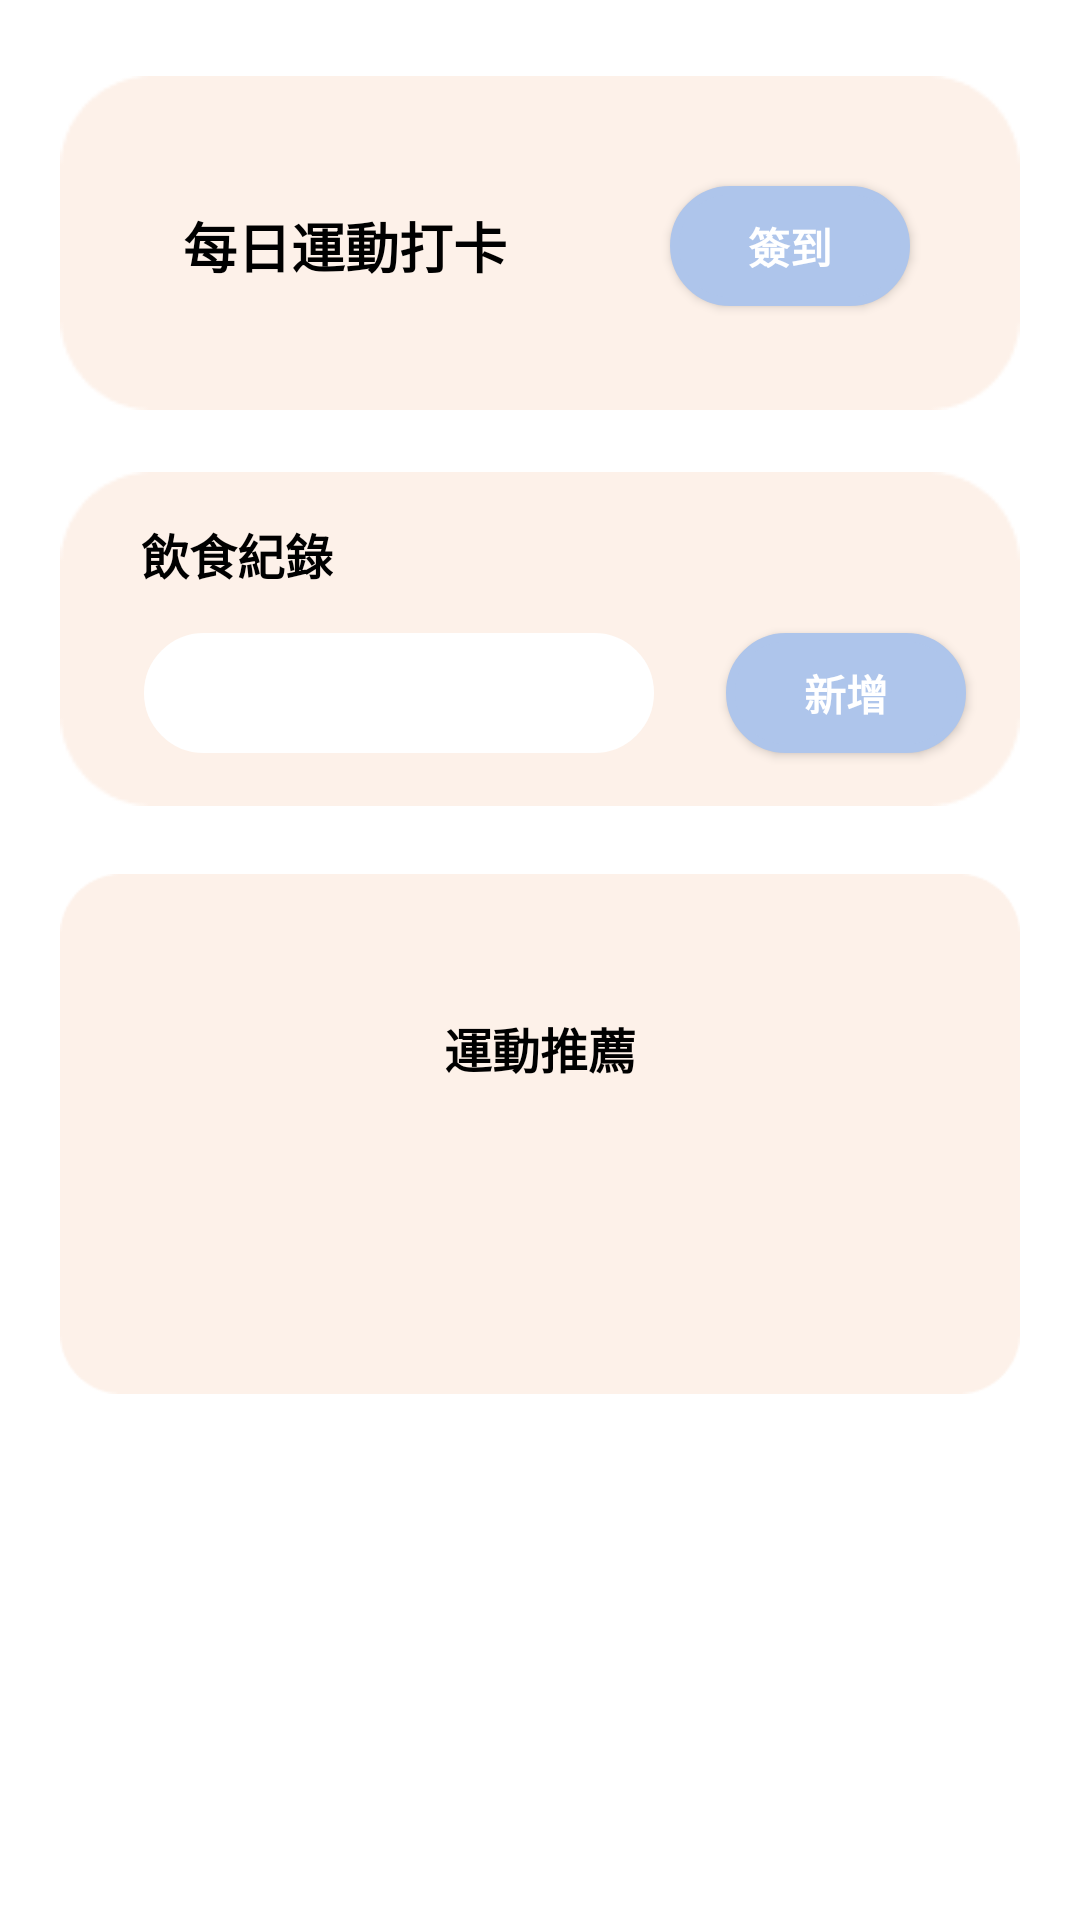

Here is an Android app screen rendered from its layout file. Give the layout XML and the strings, colors and styles it references.
<!-- AndroidManifest.xml: application theme Theme.BodyBoost -->
<!-- res/layout/fragment_home.xml -->
<?xml version="1.0" encoding="utf-8"?>

<ScrollView xmlns:android="http://schemas.android.com/apk/res/android"
xmlns:app="http://schemas.android.com/apk/res-auto"
xmlns:tools="http://schemas.android.com/tools"
android:layout_width="390dp"
android:layout_height="wrap_content"
android:layout_gravity="center_horizontal"
android:fillViewport="true">


<androidx.constraintlayout.widget.ConstraintLayout
    android:layout_width="wrap_content"
    android:layout_height="wrap_content"
    android:layout_gravity="center_horizontal"
    tools:context=".HomeFragment">


    <ImageView
        android:id="@+id/imageView2"
        android:layout_width="320dp"
        android:layout_height="130dp"
        android:layout_gravity="center"
        android:layout_marginTop="16dp"
        android:contentDescription="@null"
        android:src="@drawable/checkin"
        android:text="@string/check_in"
        app:layout_constraintEnd_toEndOf="parent"
        app:layout_constraintStart_toStartOf="parent"
        app:layout_constraintTop_toTopOf="parent" />

    <TextView
        android:id="@+id/textView2"
        android:layout_width="wrap_content"
        android:layout_height="wrap_content"
        android:text="每日運動打卡"
        android:textColor="@color/TextColor"
        android:textSize="18sp"
        android:textStyle="bold"
        app:layout_constraintBottom_toBottomOf="@+id/imageView2"
        app:layout_constraintEnd_toEndOf="@+id/imageView2"
        app:layout_constraintHorizontal_bias="0.193"
        app:layout_constraintStart_toStartOf="@+id/imageView2"
        app:layout_constraintTop_toTopOf="@+id/imageView2"
        app:layout_constraintVertical_bias="0.507" />

    <Button
        android:id="@+id/daily_check_in_btn"
        android:layout_width="80dp"
        android:layout_height="40dp"
        android:background="@drawable/button"
        android:text="簽到"
        android:textColor="#FFFFFFFF"
        android:textSize="14sp"
        android:textStyle="bold"
        app:layout_constraintBottom_toBottomOf="@+id/imageView2"
        app:layout_constraintEnd_toEndOf="parent"
        app:layout_constraintHorizontal_bias="0.597"
        app:layout_constraintStart_toEndOf="@+id/textView2"
        app:layout_constraintTop_toTopOf="@+id/imageView2"
        app:layout_constraintVertical_bias="0.511" />

    <ImageView
        android:id="@+id/imageView3"
        android:layout_width="320dp"
        android:layout_height="130dp"
        android:layout_marginTop="2dp"
        android:src="@drawable/checkin"
        app:layout_constraintEnd_toEndOf="parent"
        app:layout_constraintStart_toStartOf="parent"
        app:layout_constraintTop_toBottomOf="@+id/imageView2" />

    <TextView
        android:id="@+id/textView3"
        android:layout_width="wrap_content"
        android:layout_height="wrap_content"
        android:text="飲食紀錄"
        android:textColor="@color/TextColor"
        android:textSize="16sp"
        android:textStyle="bold"
        app:layout_constraintBottom_toBottomOf="@+id/imageView3"
        app:layout_constraintEnd_toEndOf="@+id/imageView3"
        app:layout_constraintHorizontal_bias="0.105"
        app:layout_constraintStart_toStartOf="@+id/imageView3"
        app:layout_constraintTop_toTopOf="@+id/imageView3"
        app:layout_constraintVertical_bias="0.235" />


    <Spinner
        android:id="@+id/spinner"
        android:layout_width="170dp"
        android:layout_height="40dp"
        android:background="@drawable/custom_edittext"
        app:layout_constraintBottom_toBottomOf="@+id/imageView3"
        app:layout_constraintEnd_toEndOf="@+id/imageView3"
        app:layout_constraintHorizontal_bias="0.187"
        app:layout_constraintStart_toStartOf="@+id/imageView3"
        app:layout_constraintTop_toTopOf="@+id/imageView3"
        app:layout_constraintVertical_bias="0.7" />

    <Button
        android:id="@+id/add_btn"
        android:layout_width="80dp"
        android:layout_height="40dp"
        android:text="新增"
        android:background="@drawable/button"
        android:textColor="#FFFFFFFF"
        android:textSize="14sp"
        android:textStyle="bold"
        app:layout_constraintBottom_toBottomOf="@+id/imageView3"
        app:layout_constraintEnd_toEndOf="parent"
        app:layout_constraintHorizontal_bias="0.567"
        app:layout_constraintStart_toEndOf="@+id/spinner"
        app:layout_constraintTop_toBottomOf="@+id/imageView2"
        app:layout_constraintVertical_bias="0.707" />

    <ImageView
        android:id="@+id/imageView4"
        android:layout_width="320dp"
        android:layout_height="200dp"
        android:src="@drawable/sport"
        app:layout_constraintEnd_toEndOf="parent"
        app:layout_constraintHorizontal_bias="0.0"
        app:layout_constraintStart_toStartOf="parent"
        app:layout_constraintTop_toBottomOf="@+id/imageView3" />

    <TextView
        android:id="@+id/textView4"
        android:layout_width="wrap_content"
        android:layout_height="wrap_content"
        android:text="運動推薦"
        android:textColor="@color/TextColor"
        android:textSize="16sp"
        android:textStyle="bold"
        app:layout_constraintBottom_toBottomOf="parent"
        app:layout_constraintEnd_toEndOf="parent"
        app:layout_constraintStart_toStartOf="@+id/imageView4"
        app:layout_constraintTop_toBottomOf="@+id/imageView3"
        app:layout_constraintVertical_bias="0.176" />

    <ScrollView
        android:layout_width="match_parent"
        android:layout_height="match_parent">

        <LinearLayout
            android:layout_width="match_parent"
            android:layout_height="wrap_content"
            android:orientation="horizontal" />

    </ScrollView>
</androidx.constraintlayout.widget.ConstraintLayout>
</ScrollView>
<!-- resources referenced by this layout -->
<resources>
  <color name="TextColor">#FF000000</color>
  <!-- drawable button (drawable) -->
  <?xml version="1.0" encoding="utf-8"?>
  
  <shape xmlns:android="http://schemas.android.com/apk/res/android"
      android:shape="rectangle">
      <solid android:color="@color/Lavender" />
      <stroke
          android:width="3dp"
          android:color="@color/Lavender"/>
      <corners
          android:radius="60dp"/>
  
  </shape>
  <!-- drawable checkin: png bitmap (drawable, 1440 bytes) -->
  <!-- drawable custom_edittext (drawable) -->
  <?xml version="1.0" encoding="utf-8"?>
  
  <shape xmlns:android="http://schemas.android.com/apk/res/android"
      android:shape="rectangle">
      <solid android:color="@color/white" />
      <stroke
          android:width="3dp"
          android:color="@color/white"/>
      <corners
          android:radius="20dp"/>
  
  </shape>
  <!-- drawable sport: png bitmap (drawable, 2116 bytes) -->
  <string name="check_in">每日打卡版</string>
  <style name="Theme.BodyBoost" parent="Theme.MaterialComponents.DayNight.NoActionBar">
          
          <item name="colorPrimary">@color/Second</item>
          <item name="colorPrimaryVariant">#AEC5EB</item>
          <item name="colorOnPrimary">@color/Second</item>
          <item name="android:iconTint">@color/white</item>
          <item name="actionBarPopupTheme">@color/white</item>
          
          <item name="colorSecondary">@color/Lavender</item>
          <item name="colorSecondaryVariant">@color/Lavender</item>
          <item name="colorOnSecondary">@color/Second</item>
          
          <item name="android:statusBarColor">?attr/colorPrimaryVariant</item>
          
      </style>
  <color name="Lavender">#AEC5EB</color>
  <color name="white">#FFFFFFFF</color>
  <color name="Second">#E39D8F</color>
</resources>
